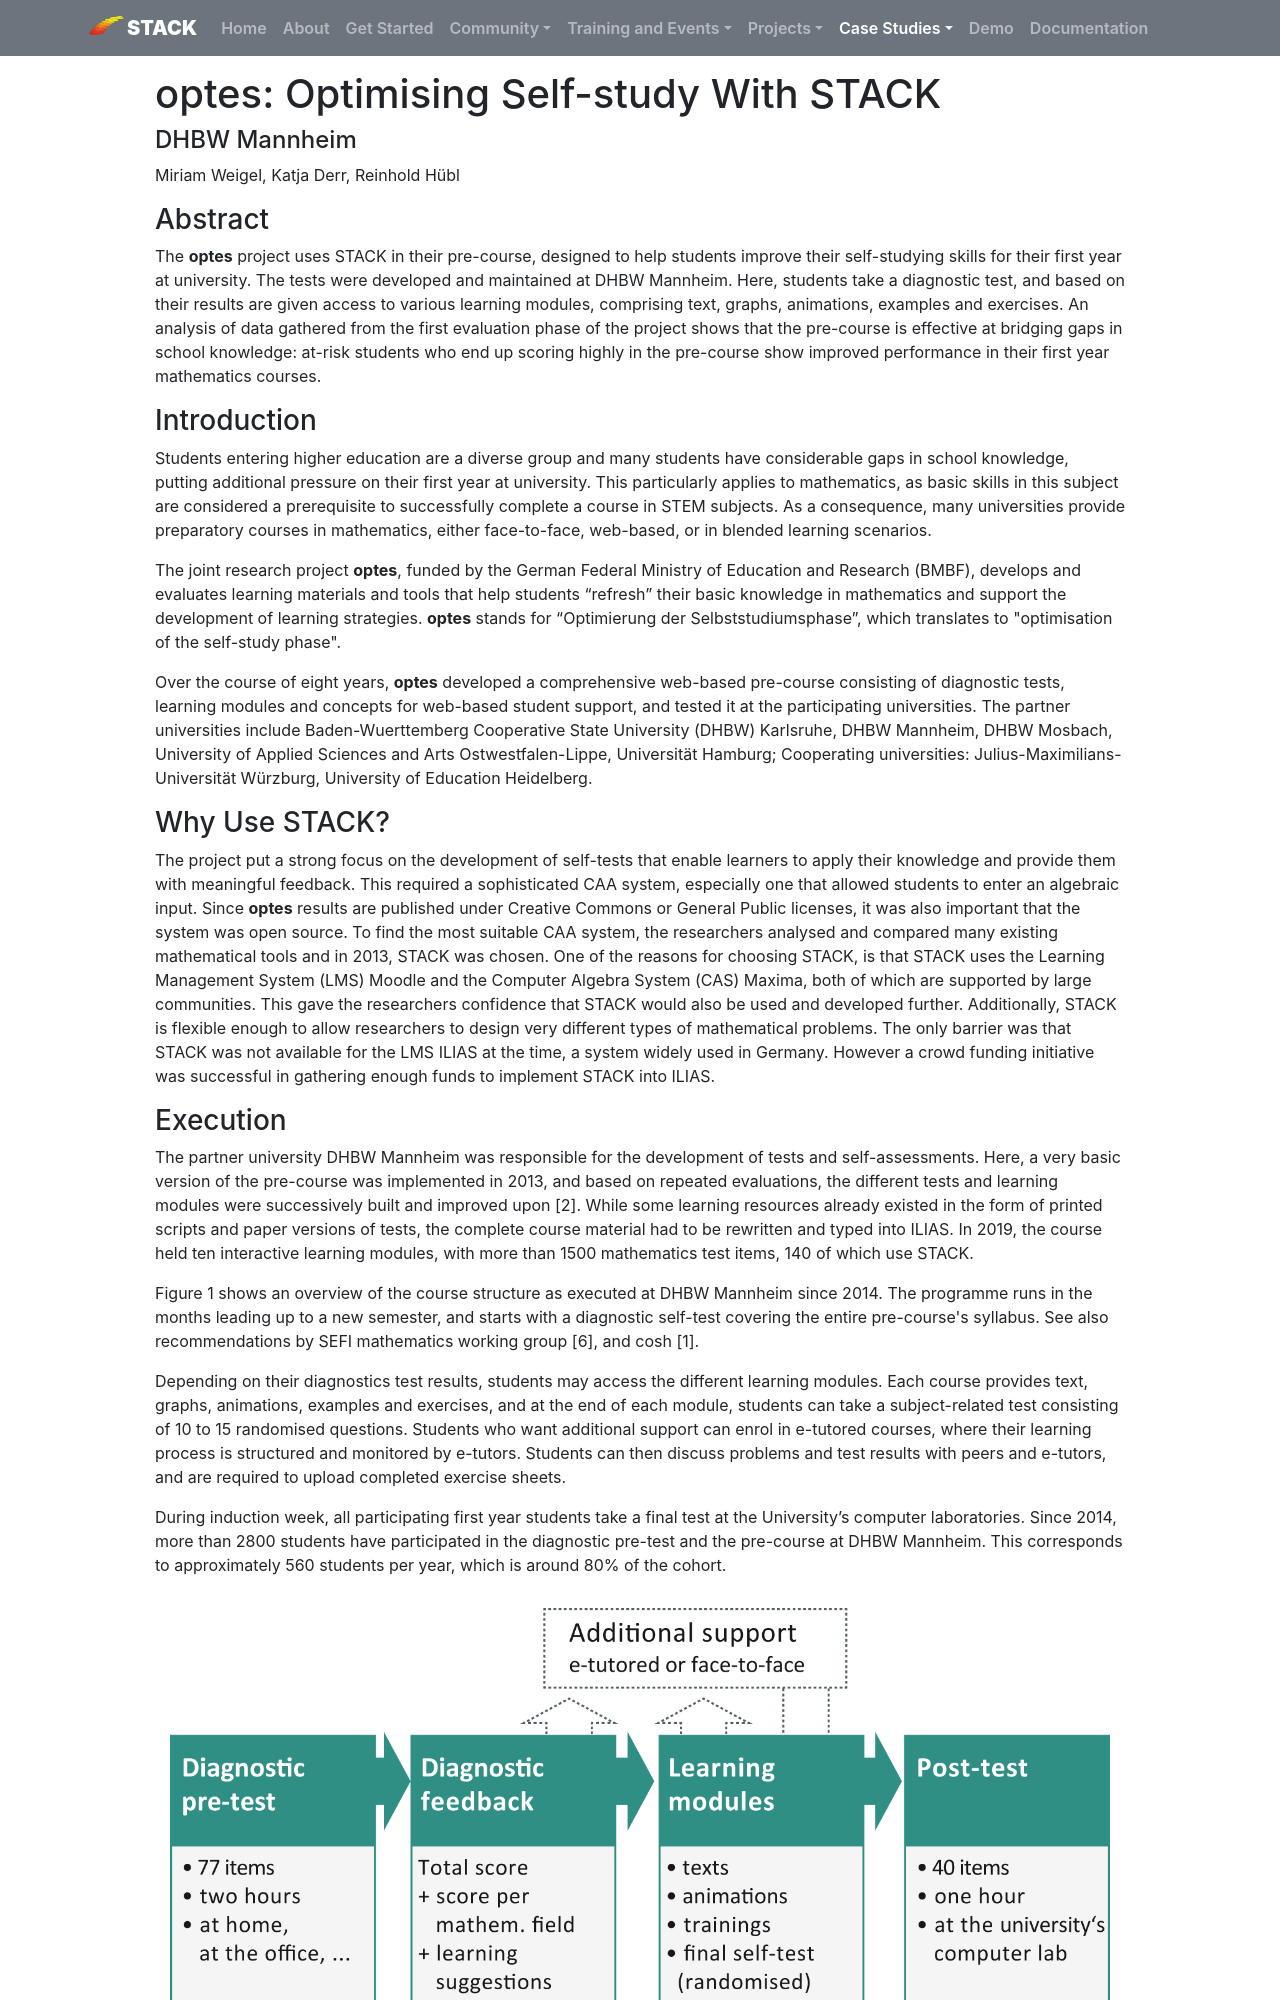

repository: maths/stack-web · page: CaseStudies/2019/optes/index.html · generator: mkdocs

# optes: Optimising Self-study With STACK

#### DHBW Mannheim
Miriam Weigel, Katja Derr, Reinhold Hübl

### Abstract

The **optes** project uses STACK in their pre-course, designed to help students improve their self-studying skills for their first year at university. The tests were developed and maintained at DHBW Mannheim. Here, students take a diagnostic test, and based on their results are given access to various learning modules, comprising text, graphs, animations, examples and exercises. An analysis of data gathered from the first evaluation phase of the project shows that the pre-course is effective at bridging gaps in school knowledge: at-risk students who end up scoring highly in the pre-course show improved performance in their first year mathematics courses.

### Introduction

Students entering higher education are a diverse group and many students have considerable gaps in school knowledge, putting additional pressure on their first year at university. This particularly applies to mathematics, as basic skills in this subject are considered a prerequisite to successfully complete a course in STEM subjects. As a consequence, many universities provide preparatory courses in mathematics, either face-to-face, web-based, or in blended learning scenarios. 

The joint research project **optes**, funded by the German Federal Ministry of Education and Research (BMBF), develops and evaluates learning materials and tools that help students “refresh” their basic knowledge in mathematics and support the development of learning strategies. **optes** stands for “Optimierung der Selbststudiumsphase”, which translates to "optimisation of the self-study phase". 

Over the course of eight years, **optes** developed a comprehensive web-based pre-course consisting of diagnostic tests, learning modules and concepts for web-based student support, and tested it at the participating universities. The partner universities include Baden-Wuerttemberg Cooperative State University (DHBW) Karlsruhe, DHBW Mannheim, DHBW Mosbach, University of Applied Sciences and Arts Ostwestfalen-Lippe, Universität Hamburg; Cooperating universities: Julius-Maximilians-Universität Würzburg, University of Education Heidelberg.

### Why Use STACK?

The project put a strong focus on the development of self-tests that enable learners to apply their knowledge and provide them with meaningful feedback. This required a sophisticated CAA system, especially one that allowed students to enter an algebraic input. Since **optes** results are published under Creative Commons or General Public licenses, it was also important that the system was open source. To find the most suitable CAA system, the researchers analysed and compared many existing mathematical tools and in 2013, STACK was chosen. One of the reasons for choosing STACK, is that STACK uses the Learning Management System (LMS) Moodle and the Computer Algebra System (CAS) Maxima, both of which are supported by large communities. This gave the researchers confidence that STACK would also be used and developed further. Additionally, STACK is flexible enough to allow researchers to design very different types of mathematical problems. The only barrier was that STACK was not available for the LMS ILIAS at the time, a system widely used in Germany. However a crowd funding initiative was successful in gathering enough funds to implement STACK into ILIAS.
